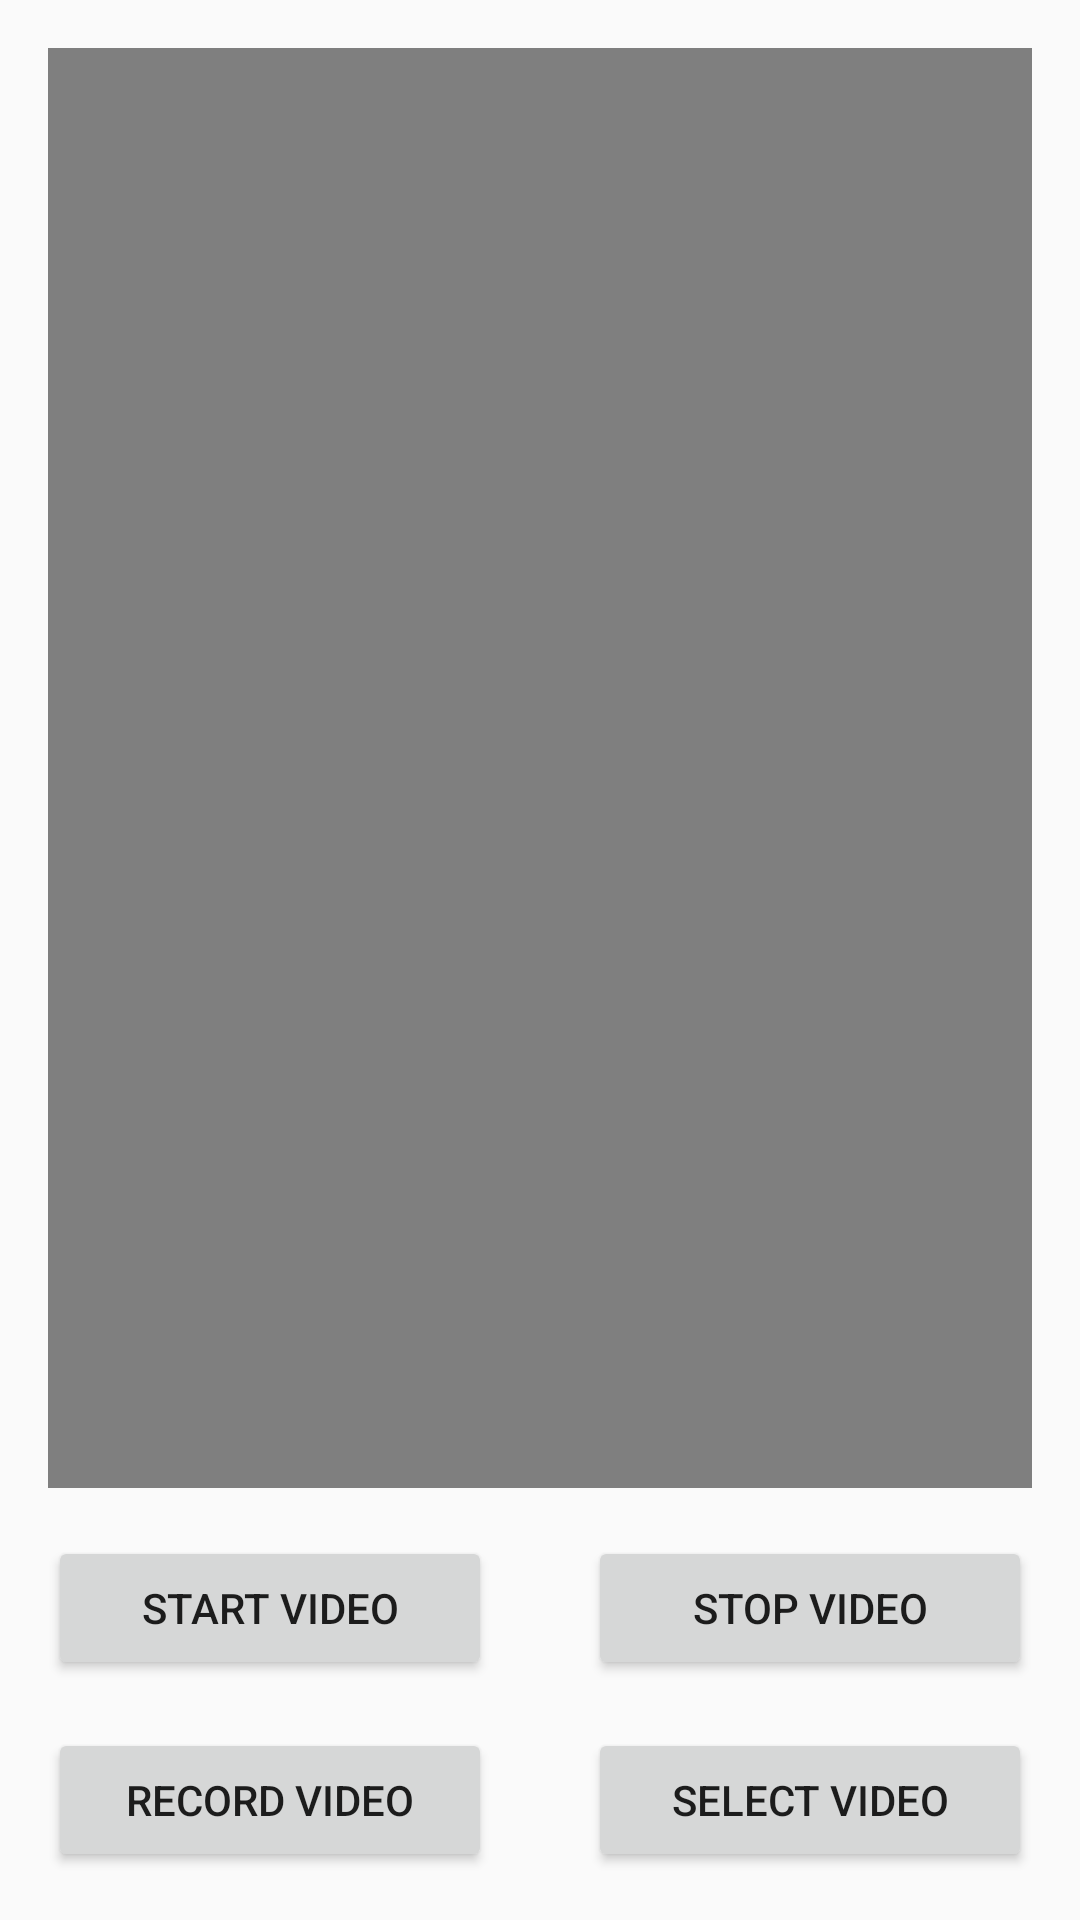

The Android layout XML behind this screen, and the referenced resources:
<!-- AndroidManifest.xml: application theme AppTheme -->
<!-- res/layout/fragment_video.xml -->
<?xml version="1.0" encoding="utf-8"?>
<androidx.constraintlayout.widget.ConstraintLayout xmlns:android="http://schemas.android.com/apk/res/android"
	xmlns:app="http://schemas.android.com/apk/res-auto"
	android:id="@+id/videoConstraintLayout"
	android:layout_width="match_parent"
	android:layout_height="match_parent">


	<VideoView
		android:id="@+id/videoView"
		android:layout_width="match_parent"
		android:layout_height="0dp"
		android:layout_margin="16dp"
		app:layout_constraintTop_toTopOf="parent"
		app:layout_constraintBottom_toTopOf="@+id/buttonVideoStart"
		app:layout_constraintEnd_toEndOf="parent"
		app:layout_constraintStart_toStartOf="parent" />

	<Button
		android:id="@+id/buttonVideoStart"
		android:layout_width="0dp"
		android:layout_height="wrap_content"
		android:layout_margin="16dp"
		android:text="@string/start_video"
		app:layout_constraintEnd_toStartOf="@id/buttonVideoStop"
		app:layout_constraintStart_toStartOf="parent"
		app:layout_constraintTop_toBottomOf="@id/videoView" />


	<Button
		android:id="@+id/buttonVideoStop"
		android:layout_width="0dp"
		android:layout_height="wrap_content"
		android:layout_margin="16dp"
		android:text="@string/stop_video"
		app:layout_constraintStart_toEndOf="@id/buttonVideoStart"
		app:layout_constraintEnd_toEndOf="parent"
		app:layout_constraintTop_toBottomOf="@id/videoView" />

	<Button
		android:id="@+id/buttonVideoRecord"
		android:layout_width="0dp"
		android:layout_height="wrap_content"
		android:layout_margin="16dp"
		android:text="@string/record_video"
		app:layout_constraintBottom_toBottomOf="parent"
		app:layout_constraintEnd_toStartOf="@id/buttonVideoSelect"
		app:layout_constraintHorizontal_bias="0.0"
		app:layout_constraintVertical_bias="1.0"
		app:layout_constraintStart_toStartOf="parent"
		app:layout_constraintTop_toBottomOf="@id/buttonVideoStart" />

	<Button
		android:id="@+id/buttonVideoSelect"
		android:layout_width="0dp"
		android:layout_height="wrap_content"
		android:layout_margin="16dp"
		android:layout_marginEnd="12dp"
		android:text="@string/select_video"
		app:layout_constraintBottom_toBottomOf="parent"
		app:layout_constraintEnd_toEndOf="parent"
		app:layout_constraintStart_toEndOf="@id/buttonVideoRecord"
		app:layout_constraintTop_toBottomOf="@id/buttonVideoStop"
		app:layout_constraintHorizontal_bias="1.0"
		app:layout_constraintVertical_bias="1.0"/>

</androidx.constraintlayout.widget.ConstraintLayout>
<!-- resources referenced by this layout -->
<resources>
  <string name="record_video">Record Video</string>
  <string name="select_video">Select Video</string>
  <string name="start_video">Start Video</string>
  <string name="stop_video">Stop Video</string>
  <style name="AppTheme" parent="Theme.AppCompat.DayNight.DarkActionBar">
          
          <item name="colorPrimary">@color/colorPrimary</item>
          <item name="colorPrimaryDark">@color/colorPrimaryDark</item>
          <item name="colorAccent">@color/colorAccent</item>
          <item name="preferenceTheme">@style/PreferenceThemeOverlay</item>
      </style>
  <!-- not gathered from this repository: default colours our renderer supplied (Android Studio template values) -->
  <color name="colorPrimary">#FF6200EE</color>
  <color name="colorPrimaryDark">#FF3700B3</color>
  <color name="colorAccent">#FF03DAC5</color>
</resources>
